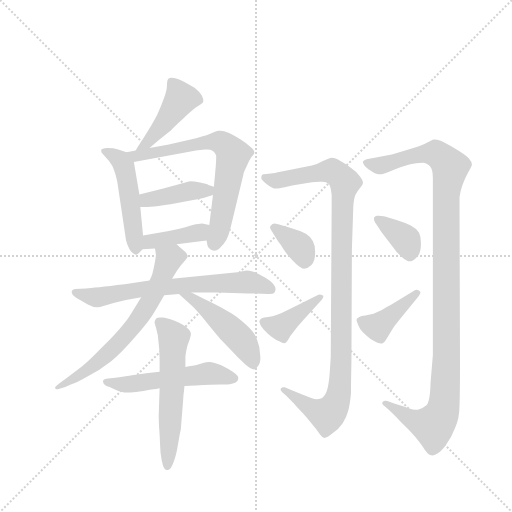
t = 0.00 s
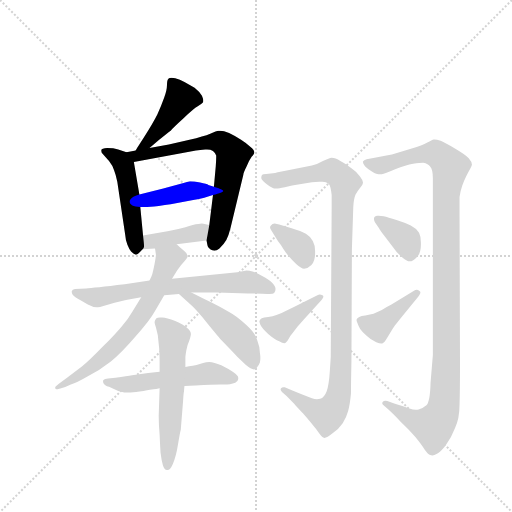
t = 2.29 s
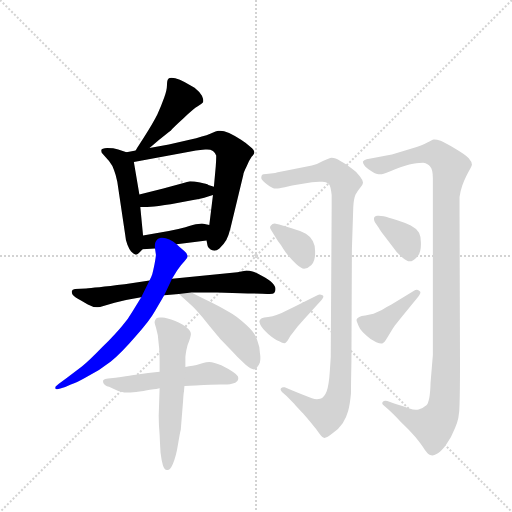
t = 4.58 s
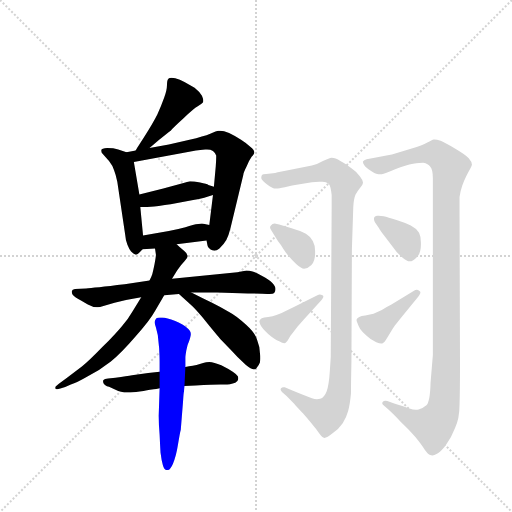
t = 6.87 s
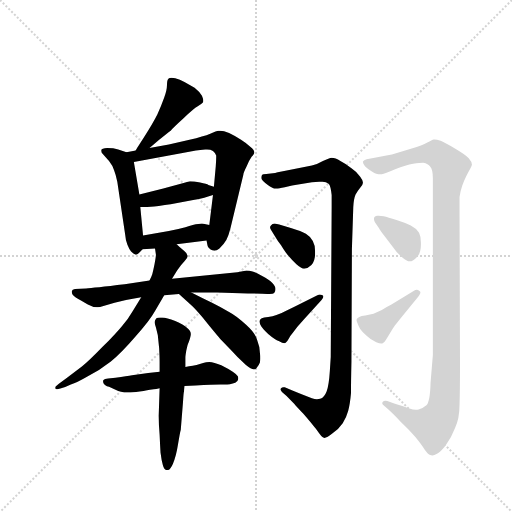
t = 9.16 s
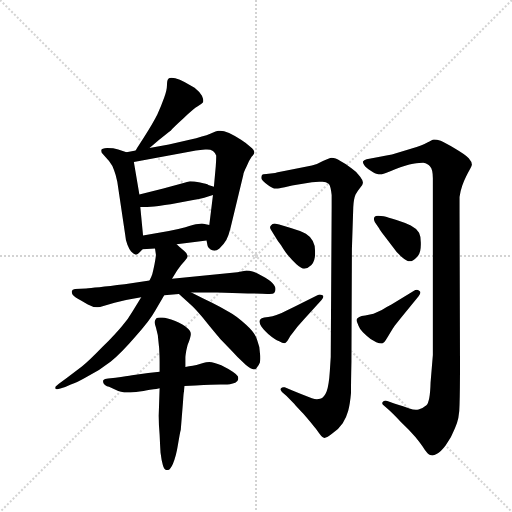
t = 11.45 s

The animated SVG that drew these frames (rendered in a browser with its animation timeline set to each time). Animation: 16 CSS @keyframes rules; one cycle of 11.45 s.

<svg version="1.1" viewBox="0 0 1024 1024" xmlns="http://www.w3.org/2000/svg">
  <g stroke="lightgray" stroke-dasharray="1,1" stroke-width="1" transform="scale(4, 4)">
    <line x1="0" y1="0" x2="256" y2="256"></line>
    <line x1="256" y1="0" x2="0" y2="256"></line>
    <line x1="128" y1="0" x2="128" y2="256"></line>
    <line x1="0" y1="128" x2="256" y2="128"></line>
  </g>
  <g transform="scale(0.92, -0.92) translate(60, -900)">
    <style type="text/css">
      
        @keyframes keyframes0 {
          from {
            stroke: blue;
            stroke-dashoffset: 435;
            stroke-width: 128;
          }
          59% {
            animation-timing-function: step-end;
            stroke: blue;
            stroke-dashoffset: 0;
            stroke-width: 128;
          }
          to {
            stroke: black;
            stroke-width: 1024;
          }
        }
        #make-me-a-hanzi-animation-0 {
          animation: keyframes0 0.60400390625s both;
          animation-delay: 0s;
          animation-timing-function: linear;
        }
      
        @keyframes keyframes1 {
          from {
            stroke: blue;
            stroke-dashoffset: 497;
            stroke-width: 128;
          }
          62% {
            animation-timing-function: step-end;
            stroke: blue;
            stroke-dashoffset: 0;
            stroke-width: 128;
          }
          to {
            stroke: black;
            stroke-width: 1024;
          }
        }
        #make-me-a-hanzi-animation-1 {
          animation: keyframes1 0.6544596354166666s both;
          animation-delay: 0.60400390625s;
          animation-timing-function: linear;
        }
      
        @keyframes keyframes2 {
          from {
            stroke: blue;
            stroke-dashoffset: 695;
            stroke-width: 128;
          }
          69% {
            animation-timing-function: step-end;
            stroke: blue;
            stroke-dashoffset: 0;
            stroke-width: 128;
          }
          to {
            stroke: black;
            stroke-width: 1024;
          }
        }
        #make-me-a-hanzi-animation-2 {
          animation: keyframes2 0.8155924479166666s both;
          animation-delay: 1.2584635416666665s;
          animation-timing-function: linear;
        }
      
        @keyframes keyframes3 {
          from {
            stroke: blue;
            stroke-dashoffset: 408;
            stroke-width: 128;
          }
          57% {
            animation-timing-function: step-end;
            stroke: blue;
            stroke-dashoffset: 0;
            stroke-width: 128;
          }
          to {
            stroke: black;
            stroke-width: 1024;
          }
        }
        #make-me-a-hanzi-animation-3 {
          animation: keyframes3 0.58203125s both;
          animation-delay: 2.074055989583333s;
          animation-timing-function: linear;
        }
      
        @keyframes keyframes4 {
          from {
            stroke: blue;
            stroke-dashoffset: 399;
            stroke-width: 128;
          }
          56% {
            animation-timing-function: step-end;
            stroke: blue;
            stroke-dashoffset: 0;
            stroke-width: 128;
          }
          to {
            stroke: black;
            stroke-width: 1024;
          }
        }
        #make-me-a-hanzi-animation-4 {
          animation: keyframes4 0.57470703125s both;
          animation-delay: 2.656087239583333s;
          animation-timing-function: linear;
        }
      
        @keyframes keyframes5 {
          from {
            stroke: blue;
            stroke-dashoffset: 689;
            stroke-width: 128;
          }
          69% {
            animation-timing-function: step-end;
            stroke: blue;
            stroke-dashoffset: 0;
            stroke-width: 128;
          }
          to {
            stroke: black;
            stroke-width: 1024;
          }
        }
        #make-me-a-hanzi-animation-5 {
          animation: keyframes5 0.8107096354166666s both;
          animation-delay: 3.230794270833333s;
          animation-timing-function: linear;
        }
      
        @keyframes keyframes6 {
          from {
            stroke: blue;
            stroke-dashoffset: 668;
            stroke-width: 128;
          }
          68% {
            animation-timing-function: step-end;
            stroke: blue;
            stroke-dashoffset: 0;
            stroke-width: 128;
          }
          to {
            stroke: black;
            stroke-width: 1024;
          }
        }
        #make-me-a-hanzi-animation-6 {
          animation: keyframes6 0.7936197916666666s both;
          animation-delay: 4.04150390625s;
          animation-timing-function: linear;
        }
      
        @keyframes keyframes7 {
          from {
            stroke: blue;
            stroke-dashoffset: 479;
            stroke-width: 128;
          }
          61% {
            animation-timing-function: step-end;
            stroke: blue;
            stroke-dashoffset: 0;
            stroke-width: 128;
          }
          to {
            stroke: black;
            stroke-width: 1024;
          }
        }
        #make-me-a-hanzi-animation-7 {
          animation: keyframes7 0.6398111979166666s both;
          animation-delay: 4.835123697916667s;
          animation-timing-function: linear;
        }
      
        @keyframes keyframes8 {
          from {
            stroke: blue;
            stroke-dashoffset: 537;
            stroke-width: 128;
          }
          64% {
            animation-timing-function: step-end;
            stroke: blue;
            stroke-dashoffset: 0;
            stroke-width: 128;
          }
          to {
            stroke: black;
            stroke-width: 1024;
          }
        }
        #make-me-a-hanzi-animation-8 {
          animation: keyframes8 0.68701171875s both;
          animation-delay: 5.474934895833334s;
          animation-timing-function: linear;
        }
      
        @keyframes keyframes9 {
          from {
            stroke: blue;
            stroke-dashoffset: 583;
            stroke-width: 128;
          }
          65% {
            animation-timing-function: step-end;
            stroke: blue;
            stroke-dashoffset: 0;
            stroke-width: 128;
          }
          to {
            stroke: black;
            stroke-width: 1024;
          }
        }
        #make-me-a-hanzi-animation-9 {
          animation: keyframes9 0.7244466145833334s both;
          animation-delay: 6.161946614583334s;
          animation-timing-function: linear;
        }
      
        @keyframes keyframes10 {
          from {
            stroke: blue;
            stroke-dashoffset: 1067;
            stroke-width: 128;
          }
          78% {
            animation-timing-function: step-end;
            stroke: blue;
            stroke-dashoffset: 0;
            stroke-width: 128;
          }
          to {
            stroke: black;
            stroke-width: 1024;
          }
        }
        #make-me-a-hanzi-animation-10 {
          animation: keyframes10 1.1183268229166667s both;
          animation-delay: 6.886393229166667s;
          animation-timing-function: linear;
        }
      
        @keyframes keyframes11 {
          from {
            stroke: blue;
            stroke-dashoffset: 362;
            stroke-width: 128;
          }
          54% {
            animation-timing-function: step-end;
            stroke: blue;
            stroke-dashoffset: 0;
            stroke-width: 128;
          }
          to {
            stroke: black;
            stroke-width: 1024;
          }
        }
        #make-me-a-hanzi-animation-11 {
          animation: keyframes11 0.5445963541666666s both;
          animation-delay: 8.004720052083334s;
          animation-timing-function: linear;
        }
      
        @keyframes keyframes12 {
          from {
            stroke: blue;
            stroke-dashoffset: 408;
            stroke-width: 128;
          }
          57% {
            animation-timing-function: step-end;
            stroke: blue;
            stroke-dashoffset: 0;
            stroke-width: 128;
          }
          to {
            stroke: black;
            stroke-width: 1024;
          }
        }
        #make-me-a-hanzi-animation-12 {
          animation: keyframes12 0.58203125s both;
          animation-delay: 8.54931640625s;
          animation-timing-function: linear;
        }
      
        @keyframes keyframes13 {
          from {
            stroke: blue;
            stroke-dashoffset: 1144;
            stroke-width: 128;
          }
          79% {
            animation-timing-function: step-end;
            stroke: blue;
            stroke-dashoffset: 0;
            stroke-width: 128;
          }
          to {
            stroke: black;
            stroke-width: 1024;
          }
        }
        #make-me-a-hanzi-animation-13 {
          animation: keyframes13 1.1809895833333333s both;
          animation-delay: 9.13134765625s;
          animation-timing-function: linear;
        }
      
        @keyframes keyframes14 {
          from {
            stroke: blue;
            stroke-dashoffset: 367;
            stroke-width: 128;
          }
          54% {
            animation-timing-function: step-end;
            stroke: blue;
            stroke-dashoffset: 0;
            stroke-width: 128;
          }
          to {
            stroke: black;
            stroke-width: 1024;
          }
        }
        #make-me-a-hanzi-animation-14 {
          animation: keyframes14 0.5486653645833334s both;
          animation-delay: 10.312337239583334s;
          animation-timing-function: linear;
        }
      
        @keyframes keyframes15 {
          from {
            stroke: blue;
            stroke-dashoffset: 410;
            stroke-width: 128;
          }
          57% {
            animation-timing-function: step-end;
            stroke: blue;
            stroke-dashoffset: 0;
            stroke-width: 128;
          }
          to {
            stroke: black;
            stroke-width: 1024;
          }
        }
        #make-me-a-hanzi-animation-15 {
          animation: keyframes15 0.5836588541666666s both;
          animation-delay: 10.861002604166668s;
          animation-timing-function: linear;
        }
      
    </style>
    
      <path d="M 265 578 L 286 596 Q 305 612 311 616 Q 316 622 339 643 Q 361 664 370 669 Q 379 674 381 677 Q 382 679 382 681 Q 382 685 379 692 Q 373 701 363 709 L 341 722 Q 331 727 321 730 Q 316 731 313 731 Q 308 731 306 729 Q 303 726 303 715 Q 303 704 297 688 Q 291 671 282 651 Q 272 631 252 600 L 238 578 L 235 573 C 219 547 242 558 265 578 Z" fill="lightgray"></path>
    
      <path d="M 215 569 L 197 575 Q 187 578 173 578 Q 161 577 160 574 L 160 572 Q 160 569 163 566 L 177 550 Q 185 540 188 530 Q 192 520 195 505 L 212 391 Q 213 378 217 368 Q 221 358 225 353 Q 230 348 235 346 Q 239 346 250 358 C 254 362 254 362 251 388 L 245 450 L 243 477 L 231 548 C 228 565 228 565 215 569 Z" fill="lightgray"></path>
    
      <path d="M 235 573 L 215 569 C 186 563 202 543 231 548 L 366 573 Q 375 574 386 575 L 390 575 Q 398 575 403 572 Q 408 568 410 562 L 410 558 Q 410 551 409 538 L 405 494 L 403 476 L 395 411 L 389 377 L 391 367 Q 391 362 397 358 Q 401 355 406 355 Q 411 355 417 360 Q 427 369 432 378 Q 437 388 441 404 L 469 520 Q 469 524 476 538 Q 482 552 487 559 Q 493 566 493 568 Q 493 574 484 581 Q 475 589 464 596 Q 453 604 438 611 Q 426 616 419 616 L 415 616 Q 411 616 397 609 Q 383 603 352 596 L 307 586 L 265 578 L 235 573 Z" fill="lightgray"></path>
    
      <path d="M 405 494 L 393 498 Q 390 500 375 503 Q 361 506 353 506 Q 347 505 339 502 L 295 490 L 243 477 C 214 470 215 450 245 450 L 260 450 Q 263 450 285 452 Q 307 456 311 456 L 360 465 Q 373 467 384 470 Q 395 474 403 476 C 432 484 433 485 405 494 Z" fill="lightgray"></path>
    
      <path d="M 250 358 L 277 360 L 324 369 L 389 377 C 419 381 424 405 395 411 L 385 413 Q 382 414 379 414 Q 375 414 371 413 Q 361 412 343 406 Q 325 401 307 398 L 251 388 C 221 383 220 356 250 358 Z" fill="lightgray"></path>
    
      <path d="M 265 290 L 211 282 Q 143 274 127 273 L 103 272 Q 97 271 96 267 L 96 265 Q 96 263 98 259 Q 102 254 117 246 L 131 238 Q 142 232 150 232 L 153 232 Q 157 232 163 234 L 189 242 L 214 248 Q 227 250 247 254 L 297 258 L 329 261 L 356 264 L 412 264 L 479 262 Q 511 262 521 261 L 526 261 Q 534 261 536 263 Q 539 266 539 272 Q 539 278 531 286 Q 525 292 510 300 Q 496 308 489 310 Q 482 312 476 312 L 456 308 L 314 294 L 265 290 Z" fill="lightgray"></path>
    
      <path d="M 277 360 L 279 346 Q 279 342 276 326 Q 273 311 271 304 Q 269 298 265 290 L 247 254 L 228 223 Q 219 207 205 191 Q 191 174 163 146 Q 134 116 118 103 L 85 78 L 68 66 L 61 60 Q 60 59 60 57 L 60 56 Q 61 54 63 54 L 65 54 L 73 56 Q 82 58 94 64 Q 107 68 131 82 Q 157 95 181 114 Q 205 134 235 169 Q 266 204 277 224 L 297 258 L 314 294 L 325 312 Q 334 325 341 332 Q 347 339 348 342 L 348 343 Q 348 349 340 355 Q 331 362 324 369 C 302 389 273 390 277 360 Z" fill="lightgray"></path>
    
      <path d="M 329 261 L 353 239 Q 365 229 391 197 Q 418 164 421 161 L 441 140 Q 457 122 474 107 Q 486 97 492 97 Q 495 97 497 99 Q 503 106 505 112 Q 506 116 506 121 Q 506 127 505 133 Q 505 146 499 161 Q 495 176 475 194 Q 455 213 438 222 Q 421 232 401 242 Q 381 251 356 264 C 329 278 307 281 329 261 Z" fill="lightgray"></path>
    
      <path d="M 287 92 L 262 89 L 227 84 Q 217 82 191 79 L 175 77 Q 167 76 165 74 Q 164 73 164 71 Q 164 69 165 67 Q 167 62 177 59 L 197 50 Q 203 48 210 47 L 224 47 Q 234 47 252 50 Q 269 54 274 54 Q 279 54 287 56 L 341 61 L 365 62 Q 403 64 419 64 Q 437 64 444 66 Q 453 67 456 72 Q 458 74 458 77 Q 458 80 457 82 Q 455 86 446 92 Q 437 98 421 106 Q 405 112 395 113 Q 390 113 378 110 Q 366 106 359 105 Q 351 104 343 102 L 287 92 Z" fill="lightgray"></path>
    
      <path d="M 287 56 L 285 -4 Q 285 -22 287 -45 Q 288 -68 289 -84 Q 291 -100 294 -111 Q 297 -122 303 -122 L 304 -122 Q 310 -122 316 -108 Q 323 -92 327 -66 Q 331 -41 333 -34 L 338 28 Q 339 46 340 49 Q 340 52 341 61 L 343 102 L 343 123 Q 343 126 345 138 Q 347 150 351 158 Q 355 170 355 174 Q 355 180 347 187 Q 339 194 321 202 Q 302 210 293 210 L 288 210 Q 282 210 280 208 Q 277 204 276 200 Q 276 196 279 188 L 283 172 L 286 143 Q 287 124 287 114 L 287 92 L 287 56 Z" fill="lightgray"></path>
    
      <path d="M 705 358 L 708 450 Q 709 468 713 477 Q 718 486 723 492 Q 729 498 729 502 L 729 504 Q 729 508 723 516 Q 717 525 704 534 Q 692 544 680 550 Q 669 557 661 557 Q 656 556 642 550 Q 628 542 618 540 L 577 532 Q 547 526 538 524 L 519 522 Q 511 522 510 520 Q 508 518 508 514 L 508 513 Q 508 509 518 501 Q 529 493 532 492 Q 535 490 541 490 Q 546 490 559 493 L 575 497 L 618 504 Q 627 505 634 505 L 641 505 Q 649 505 655 500 Q 659 495 661 476 L 661 450 L 659 124 L 657 93 Q 655 62 650 49 Q 645 36 636 33 Q 633 32 629 32 Q 624 32 618 34 L 593 44 L 573 52 L 559 58 L 556 58 Q 553 58 551 56 Q 550 55 550 53 Q 550 51 553 48 L 563 39 L 580 22 Q 585 16 599 1 Q 613 -15 620 -24 Q 627 -32 633 -41 Q 639 -50 643 -51 Q 644 -52 645 -52 Q 651 -52 663 -42 Q 677 -32 685 -20 Q 693 -8 697 7 Q 701 22 703 45 Q 703 69 704 114 L 705 358 Z" fill="lightgray"></path>
    
      <path d="M 538 386 Q 545 374 551 367 Q 555 360 565 346 Q 575 334 585 325 Q 595 316 601 316 Q 609 316 617 324 Q 625 332 625 349 L 625 354 Q 625 367 620 376 Q 615 386 605 392 Q 595 398 574 404 L 547 412 L 537 414 Q 532 414 529 410 Q 527 408 527 406 Q 527 403 530 399 L 538 386 Z" fill="lightgray"></path>
    
      <path d="M 580 233 L 561 224 Q 550 218 541 215 Q 533 212 523 211 Q 513 210 509 208 Q 505 206 504 202 L 504 201 Q 504 199 506 194 Q 509 187 523 174 Q 537 162 547 158 Q 554 154 558 154 Q 560 154 561 155 Q 565 158 568 164 Q 571 170 577 177 L 587 190 L 601 206 L 639 248 Q 643 253 643 255 Q 643 257 641 258 Q 638 260 635 260 Q 633 260 630 258 L 580 233 Z" fill="lightgray"></path>
    
      <path d="M 881 128 L 876 68 Q 875 27 867 19 Q 859 12 850 10 Q 847 9 844 9 Q 838 9 830 12 Q 819 16 797 23 L 782 28 Q 780 29 778 29 Q 774 29 772 26 Q 771 25 771 23 Q 771 21 775 18 L 785 9 Q 795 0 812 -18 Q 829 -34 843 -50 Q 856 -66 863 -77 Q 871 -88 875 -89 Q 877 -90 880 -90 Q 884 -90 889 -87 Q 898 -83 909 -68 Q 921 -52 929 -31 Q 939 -10 939 20 Q 940 50 940 110 L 939 440 L 939 472 Q 941 486 945 497 Q 949 508 953 516 Q 957 524 961 531 Q 965 538 966 542 Q 966 548 959 556 Q 951 564 929 577 Q 908 590 898 594 Q 889 597 885 597 L 883 597 Q 879 596 869 590 Q 858 584 835 577 L 792 564 Q 781 562 766 559 L 737 554 Q 731 552 729 549 L 729 548 Q 729 545 732 541 Q 735 536 746 529 Q 757 522 760 522 Q 763 521 767 521 L 770 521 Q 776 522 799 532 Q 823 541 838 544 Q 853 546 860 546 Q 871 544 875 538 Q 881 532 881 512 L 881 128 Z" fill="lightgray"></path>
    
      <path d="M 764 404 Q 766 400 775 388 L 792 366 Q 803 350 814 341 Q 824 332 831 332 Q 838 332 846 341 Q 855 349 855 368 L 855 373 Q 855 386 851 394 Q 845 404 833 410 Q 821 416 802 422 Q 783 428 774 430 L 763 431 L 761 431 Q 757 431 754 428 Q 753 426 753 424 Q 753 421 755 417 L 764 404 Z" fill="lightgray"></path>
    
      <path d="M 791 238 Q 779 232 770 226 L 752 218 L 734 214 Q 725 213 721 211 Q 716 209 715 205 Q 715 202 717 198 Q 719 192 723 185 Q 728 178 737 170 Q 746 161 758 156 Q 765 153 769 153 Q 771 153 772 154 Q 776 156 778 160 Q 781 164 788 176 Q 795 188 798 192 L 811 208 L 850 256 Q 854 261 854 264 Q 854 267 851 268 Q 849 270 846 270 Q 843 270 840 268 L 791 238 Z" fill="lightgray"></path>
    
    
      <clipPath id="make-me-a-hanzi-clip-0">
        <path d="M 265 578 L 286 596 Q 305 612 311 616 Q 316 622 339 643 Q 361 664 370 669 Q 379 674 381 677 Q 382 679 382 681 Q 382 685 379 692 Q 373 701 363 709 L 341 722 Q 331 727 321 730 Q 316 731 313 731 Q 308 731 306 729 Q 303 726 303 715 Q 303 704 297 688 Q 291 671 282 651 Q 272 631 252 600 L 238 578 L 235 573 C 219 547 242 558 265 578 Z"></path>
      </clipPath>
      <path clip-path="url(#make-me-a-hanzi-clip-0)" d="M 312 720 L 333 685 L 263 591 L 245 581" fill="none" id="make-me-a-hanzi-animation-0" stroke-dasharray="307 614" stroke-linecap="round"></path>
    
      <clipPath id="make-me-a-hanzi-clip-1">
        <path d="M 215 569 L 197 575 Q 187 578 173 578 Q 161 577 160 574 L 160 572 Q 160 569 163 566 L 177 550 Q 185 540 188 530 Q 192 520 195 505 L 212 391 Q 213 378 217 368 Q 221 358 225 353 Q 230 348 235 346 Q 239 346 250 358 C 254 362 254 362 251 388 L 245 450 L 243 477 L 231 548 C 228 565 228 565 215 569 Z"></path>
      </clipPath>
      <path clip-path="url(#make-me-a-hanzi-clip-1)" d="M 167 573 L 203 550 L 210 537 L 234 355" fill="none" id="make-me-a-hanzi-animation-1" stroke-dasharray="369 738" stroke-linecap="round"></path>
    
      <clipPath id="make-me-a-hanzi-clip-2">
        <path d="M 235 573 L 215 569 C 186 563 202 543 231 548 L 366 573 Q 375 574 386 575 L 390 575 Q 398 575 403 572 Q 408 568 410 562 L 410 558 Q 410 551 409 538 L 405 494 L 403 476 L 395 411 L 389 377 L 391 367 Q 391 362 397 358 Q 401 355 406 355 Q 411 355 417 360 Q 427 369 432 378 Q 437 388 441 404 L 469 520 Q 469 524 476 538 Q 482 552 487 559 Q 493 566 493 568 Q 493 574 484 581 Q 475 589 464 596 Q 453 604 438 611 Q 426 616 419 616 L 415 616 Q 411 616 397 609 Q 383 603 352 596 L 307 586 L 265 578 L 235 573 Z"></path>
      </clipPath>
      <path clip-path="url(#make-me-a-hanzi-clip-2)" d="M 221 565 L 237 560 L 364 588 L 412 592 L 441 573 L 447 563 L 406 370" fill="none" id="make-me-a-hanzi-animation-2" stroke-dasharray="567 1134" stroke-linecap="round"></path>
    
      <clipPath id="make-me-a-hanzi-clip-3">
        <path d="M 405 494 L 393 498 Q 390 500 375 503 Q 361 506 353 506 Q 347 505 339 502 L 295 490 L 243 477 C 214 470 215 450 245 450 L 260 450 Q 263 450 285 452 Q 307 456 311 456 L 360 465 Q 373 467 384 470 Q 395 474 403 476 C 432 484 433 485 405 494 Z"></path>
      </clipPath>
      <path clip-path="url(#make-me-a-hanzi-clip-3)" d="M 253 457 L 259 465 L 350 484 L 392 486 L 397 481" fill="none" id="make-me-a-hanzi-animation-3" stroke-dasharray="280 560" stroke-linecap="round"></path>
    
      <clipPath id="make-me-a-hanzi-clip-4">
        <path d="M 250 358 L 277 360 L 324 369 L 389 377 C 419 381 424 405 395 411 L 385 413 Q 382 414 379 414 Q 375 414 371 413 Q 361 412 343 406 Q 325 401 307 398 L 251 388 C 221 383 220 356 250 358 Z"></path>
      </clipPath>
      <path clip-path="url(#make-me-a-hanzi-clip-4)" d="M 256 365 L 266 375 L 373 394 L 389 406" fill="none" id="make-me-a-hanzi-animation-4" stroke-dasharray="271 542" stroke-linecap="round"></path>
    
      <clipPath id="make-me-a-hanzi-clip-5">
        <path d="M 265 290 L 211 282 Q 143 274 127 273 L 103 272 Q 97 271 96 267 L 96 265 Q 96 263 98 259 Q 102 254 117 246 L 131 238 Q 142 232 150 232 L 153 232 Q 157 232 163 234 L 189 242 L 214 248 Q 227 250 247 254 L 297 258 L 329 261 L 356 264 L 412 264 L 479 262 Q 511 262 521 261 L 526 261 Q 534 261 536 263 Q 539 266 539 272 Q 539 278 531 286 Q 525 292 510 300 Q 496 308 489 310 Q 482 312 476 312 L 456 308 L 314 294 L 265 290 Z"></path>
      </clipPath>
      <path clip-path="url(#make-me-a-hanzi-clip-5)" d="M 102 266 L 154 254 L 261 273 L 479 287 L 529 270" fill="none" id="make-me-a-hanzi-animation-5" stroke-dasharray="561 1122" stroke-linecap="round"></path>
    
      <clipPath id="make-me-a-hanzi-clip-6">
        <path d="M 277 360 L 279 346 Q 279 342 276 326 Q 273 311 271 304 Q 269 298 265 290 L 247 254 L 228 223 Q 219 207 205 191 Q 191 174 163 146 Q 134 116 118 103 L 85 78 L 68 66 L 61 60 Q 60 59 60 57 L 60 56 Q 61 54 63 54 L 65 54 L 73 56 Q 82 58 94 64 Q 107 68 131 82 Q 157 95 181 114 Q 205 134 235 169 Q 266 204 277 224 L 297 258 L 314 294 L 325 312 Q 334 325 341 332 Q 347 339 348 342 L 348 343 Q 348 349 340 355 Q 331 362 324 369 C 302 389 273 390 277 360 Z"></path>
      </clipPath>
      <path clip-path="url(#make-me-a-hanzi-clip-6)" d="M 337 343 L 316 342 L 307 334 L 252 222 L 205 162 L 118 87 L 63 57" fill="none" id="make-me-a-hanzi-animation-6" stroke-dasharray="540 1080" stroke-linecap="round"></path>
    
      <clipPath id="make-me-a-hanzi-clip-7">
        <path d="M 329 261 L 353 239 Q 365 229 391 197 Q 418 164 421 161 L 441 140 Q 457 122 474 107 Q 486 97 492 97 Q 495 97 497 99 Q 503 106 505 112 Q 506 116 506 121 Q 506 127 505 133 Q 505 146 499 161 Q 495 176 475 194 Q 455 213 438 222 Q 421 232 401 242 Q 381 251 356 264 C 329 278 307 281 329 261 Z"></path>
      </clipPath>
      <path clip-path="url(#make-me-a-hanzi-clip-7)" d="M 336 260 L 368 244 L 438 187 L 475 146 L 491 107" fill="none" id="make-me-a-hanzi-animation-7" stroke-dasharray="351 702" stroke-linecap="round"></path>
    
      <clipPath id="make-me-a-hanzi-clip-8">
        <path d="M 287 92 L 262 89 L 227 84 Q 217 82 191 79 L 175 77 Q 167 76 165 74 Q 164 73 164 71 Q 164 69 165 67 Q 167 62 177 59 L 197 50 Q 203 48 210 47 L 224 47 Q 234 47 252 50 Q 269 54 274 54 Q 279 54 287 56 L 341 61 L 365 62 Q 403 64 419 64 Q 437 64 444 66 Q 453 67 456 72 Q 458 74 458 77 Q 458 80 457 82 Q 455 86 446 92 Q 437 98 421 106 Q 405 112 395 113 Q 390 113 378 110 Q 366 106 359 105 Q 351 104 343 102 L 287 92 Z"></path>
      </clipPath>
      <path clip-path="url(#make-me-a-hanzi-clip-8)" d="M 171 71 L 207 64 L 242 66 L 394 88 L 449 78" fill="none" id="make-me-a-hanzi-animation-8" stroke-dasharray="409 818" stroke-linecap="round"></path>
    
      <clipPath id="make-me-a-hanzi-clip-9">
        <path d="M 287 56 L 285 -4 Q 285 -22 287 -45 Q 288 -68 289 -84 Q 291 -100 294 -111 Q 297 -122 303 -122 L 304 -122 Q 310 -122 316 -108 Q 323 -92 327 -66 Q 331 -41 333 -34 L 338 28 Q 339 46 340 49 Q 340 52 341 61 L 343 102 L 343 123 Q 343 126 345 138 Q 347 150 351 158 Q 355 170 355 174 Q 355 180 347 187 Q 339 194 321 202 Q 302 210 293 210 L 288 210 Q 282 210 280 208 Q 277 204 276 200 Q 276 196 279 188 L 283 172 L 286 143 Q 287 124 287 114 L 287 92 L 287 56 Z"></path>
      </clipPath>
      <path clip-path="url(#make-me-a-hanzi-clip-9)" d="M 286 200 L 318 166 L 304 -114" fill="none" id="make-me-a-hanzi-animation-9" stroke-dasharray="455 910" stroke-linecap="round"></path>
    
      <clipPath id="make-me-a-hanzi-clip-10">
        <path d="M 705 358 L 708 450 Q 709 468 713 477 Q 718 486 723 492 Q 729 498 729 502 L 729 504 Q 729 508 723 516 Q 717 525 704 534 Q 692 544 680 550 Q 669 557 661 557 Q 656 556 642 550 Q 628 542 618 540 L 577 532 Q 547 526 538 524 L 519 522 Q 511 522 510 520 Q 508 518 508 514 L 508 513 Q 508 509 518 501 Q 529 493 532 492 Q 535 490 541 490 Q 546 490 559 493 L 575 497 L 618 504 Q 627 505 634 505 L 641 505 Q 649 505 655 500 Q 659 495 661 476 L 661 450 L 659 124 L 657 93 Q 655 62 650 49 Q 645 36 636 33 Q 633 32 629 32 Q 624 32 618 34 L 593 44 L 573 52 L 559 58 L 556 58 Q 553 58 551 56 Q 550 55 550 53 Q 550 51 553 48 L 563 39 L 580 22 Q 585 16 599 1 Q 613 -15 620 -24 Q 627 -32 633 -41 Q 639 -50 643 -51 Q 644 -52 645 -52 Q 651 -52 663 -42 Q 677 -32 685 -20 Q 693 -8 697 7 Q 701 22 703 45 Q 703 69 704 114 L 705 358 Z"></path>
      </clipPath>
      <path clip-path="url(#make-me-a-hanzi-clip-10)" d="M 516 515 L 543 507 L 662 528 L 690 503 L 684 442 L 682 106 L 676 41 L 668 19 L 651 -2 L 632 4 L 555 53" fill="none" id="make-me-a-hanzi-animation-10" stroke-dasharray="939 1878" stroke-linecap="round"></path>
    
      <clipPath id="make-me-a-hanzi-clip-11">
        <path d="M 538 386 Q 545 374 551 367 Q 555 360 565 346 Q 575 334 585 325 Q 595 316 601 316 Q 609 316 617 324 Q 625 332 625 349 L 625 354 Q 625 367 620 376 Q 615 386 605 392 Q 595 398 574 404 L 547 412 L 537 414 Q 532 414 529 410 Q 527 408 527 406 Q 527 403 530 399 L 538 386 Z"></path>
      </clipPath>
      <path clip-path="url(#make-me-a-hanzi-clip-11)" d="M 534 405 L 590 365 L 602 330" fill="none" id="make-me-a-hanzi-animation-11" stroke-dasharray="234 468" stroke-linecap="round"></path>
    
      <clipPath id="make-me-a-hanzi-clip-12">
        <path d="M 580 233 L 561 224 Q 550 218 541 215 Q 533 212 523 211 Q 513 210 509 208 Q 505 206 504 202 L 504 201 Q 504 199 506 194 Q 509 187 523 174 Q 537 162 547 158 Q 554 154 558 154 Q 560 154 561 155 Q 565 158 568 164 Q 571 170 577 177 L 587 190 L 601 206 L 639 248 Q 643 253 643 255 Q 643 257 641 258 Q 638 260 635 260 Q 633 260 630 258 L 580 233 Z"></path>
      </clipPath>
      <path clip-path="url(#make-me-a-hanzi-clip-12)" d="M 511 202 L 551 188 L 638 254" fill="none" id="make-me-a-hanzi-animation-12" stroke-dasharray="280 560" stroke-linecap="round"></path>
    
      <clipPath id="make-me-a-hanzi-clip-13">
        <path d="M 881 128 L 876 68 Q 875 27 867 19 Q 859 12 850 10 Q 847 9 844 9 Q 838 9 830 12 Q 819 16 797 23 L 782 28 Q 780 29 778 29 Q 774 29 772 26 Q 771 25 771 23 Q 771 21 775 18 L 785 9 Q 795 0 812 -18 Q 829 -34 843 -50 Q 856 -66 863 -77 Q 871 -88 875 -89 Q 877 -90 880 -90 Q 884 -90 889 -87 Q 898 -83 909 -68 Q 921 -52 929 -31 Q 939 -10 939 20 Q 940 50 940 110 L 939 440 L 939 472 Q 941 486 945 497 Q 949 508 953 516 Q 957 524 961 531 Q 965 538 966 542 Q 966 548 959 556 Q 951 564 929 577 Q 908 590 898 594 Q 889 597 885 597 L 883 597 Q 879 596 869 590 Q 858 584 835 577 L 792 564 Q 781 562 766 559 L 737 554 Q 731 552 729 549 L 729 548 Q 729 545 732 541 Q 735 536 746 529 Q 757 522 760 522 Q 763 521 767 521 L 770 521 Q 776 522 799 532 Q 823 541 838 544 Q 853 546 860 546 Q 871 544 875 538 Q 881 532 881 512 L 881 128 Z"></path>
      </clipPath>
      <path clip-path="url(#make-me-a-hanzi-clip-13)" d="M 735 549 L 770 540 L 832 560 L 887 567 L 919 536 L 910 474 L 911 133 L 901 3 L 882 -26 L 846 -17 L 776 23" fill="none" id="make-me-a-hanzi-animation-13" stroke-dasharray="1016 2032" stroke-linecap="round"></path>
    
      <clipPath id="make-me-a-hanzi-clip-14">
        <path d="M 764 404 Q 766 400 775 388 L 792 366 Q 803 350 814 341 Q 824 332 831 332 Q 838 332 846 341 Q 855 349 855 368 L 855 373 Q 855 386 851 394 Q 845 404 833 410 Q 821 416 802 422 Q 783 428 774 430 L 763 431 L 761 431 Q 757 431 754 428 Q 753 426 753 424 Q 753 421 755 417 L 764 404 Z"></path>
      </clipPath>
      <path clip-path="url(#make-me-a-hanzi-clip-14)" d="M 760 424 L 821 380 L 831 346" fill="none" id="make-me-a-hanzi-animation-14" stroke-dasharray="239 478" stroke-linecap="round"></path>
    
      <clipPath id="make-me-a-hanzi-clip-15">
        <path d="M 791 238 Q 779 232 770 226 L 752 218 L 734 214 Q 725 213 721 211 Q 716 209 715 205 Q 715 202 717 198 Q 719 192 723 185 Q 728 178 737 170 Q 746 161 758 156 Q 765 153 769 153 Q 771 153 772 154 Q 776 156 778 160 Q 781 164 788 176 Q 795 188 798 192 L 811 208 L 850 256 Q 854 261 854 264 Q 854 267 851 268 Q 849 270 846 270 Q 843 270 840 268 L 791 238 Z"></path>
      </clipPath>
      <path clip-path="url(#make-me-a-hanzi-clip-15)" d="M 723 203 L 761 189 L 848 262" fill="none" id="make-me-a-hanzi-animation-15" stroke-dasharray="282 564" stroke-linecap="round"></path>
    
  </g>
</svg>
